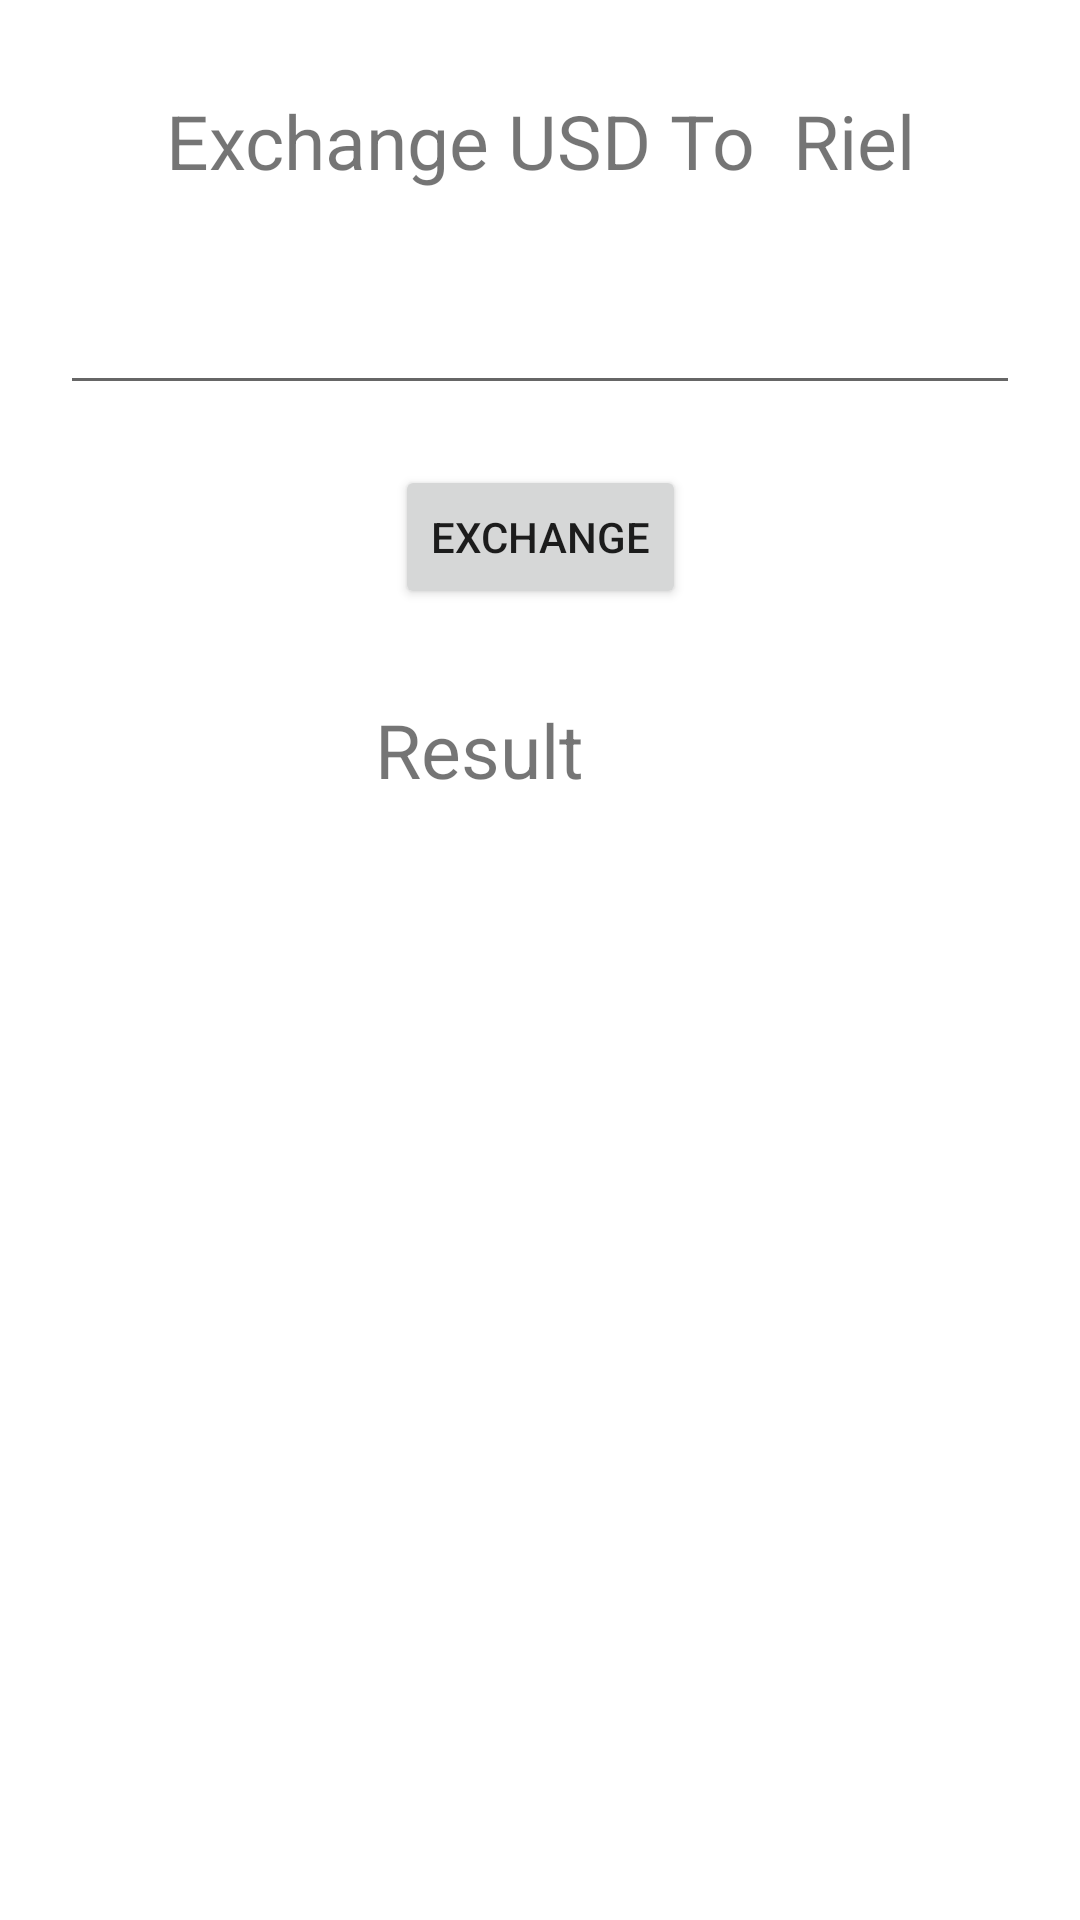

Here is an Android app screen rendered from its layout file. Give the layout XML and the strings, colors and styles it references.
<!-- AndroidManifest.xml: application theme Theme.ExchangeRateApplication -->
<!-- res/layout/activity_usd_to_riel.xml -->
<?xml version="1.0" encoding="utf-8"?>
<androidx.constraintlayout.widget.ConstraintLayout xmlns:android="http://schemas.android.com/apk/res/android"
    xmlns:app="http://schemas.android.com/apk/res-auto"
    xmlns:tools="http://schemas.android.com/tools"
    android:layout_width="match_parent"
    android:layout_height="match_parent"
    tools:context=".UsdToRielActivity">

    <TextView
        android:id="@+id/textView2"
        android:layout_width="wrap_content"
        android:layout_height="wrap_content"
        android:layout_marginTop="30dp"
        android:text="Exchange USD To  Riel"
        android:textSize="25sp"
        app:layout_constraintEnd_toEndOf="parent"
        app:layout_constraintStart_toStartOf="parent"
        app:layout_constraintTop_toTopOf="parent" />

    <TextView
        android:id="@+id/textViewResult"
        android:layout_width="wrap_content"
        android:layout_height="wrap_content"
        android:layout_marginTop="30dp"
        android:text="Result"
        android:textSize="25sp"
        app:layout_constraintEnd_toEndOf="parent"
        app:layout_constraintHorizontal_bias="0.431"
        app:layout_constraintStart_toStartOf="parent"
        app:layout_constraintTop_toBottomOf="@+id/btnExchange" />

    <EditText
        android:id="@+id/editTextAmount"
        android:layout_width="0dp"
        android:layout_height="wrap_content"
        android:layout_marginStart="20dp"
        android:layout_marginLeft="20dp"
        android:layout_marginTop="30dp"
        android:layout_marginEnd="20dp"
        android:layout_marginRight="20dp"
        android:ems="10"
        android:inputType="numberDecimal"
        app:layout_constraintEnd_toEndOf="parent"
        app:layout_constraintStart_toStartOf="parent"
        app:layout_constraintTop_toBottomOf="@+id/textView2" />

    <Button
        android:id="@+id/btnExchange"
        android:layout_width="wrap_content"
        android:layout_height="wrap_content"
        android:layout_marginTop="20dp"
        android:text="Exchange"
        app:layout_constraintEnd_toEndOf="parent"
        app:layout_constraintStart_toStartOf="parent"
        app:layout_constraintTop_toBottomOf="@+id/editTextAmount" />
</androidx.constraintlayout.widget.ConstraintLayout>
<!-- resources referenced by this layout -->
<resources>
  <style name="Theme.ExchangeRateApplication" parent="Theme.MaterialComponents.DayNight.DarkActionBar">
          
          <item name="colorPrimary">@color/purple_500</item>
          <item name="colorPrimaryVariant">@color/purple_700</item>
          <item name="colorOnPrimary">@color/white</item>
          
          <item name="colorSecondary">@color/teal_200</item>
          <item name="colorSecondaryVariant">@color/teal_700</item>
          <item name="colorOnSecondary">@color/black</item>
          
          <item name="android:statusBarColor" tools:targetApi="l">?attr/colorPrimaryVariant</item>
          
      </style>
  <!-- not gathered from this repository: default colours our renderer supplied (Android Studio template values) -->
  <color name="purple_500">#FF6200EE</color>
  <color name="purple_700">#FF3700B3</color>
  <color name="teal_200">#FF03DAC5</color>
  <color name="teal_700">#FF018786</color>
  <color name="black">#FF000000</color>
  <color name="white">#FFFFFFFF</color>
</resources>
